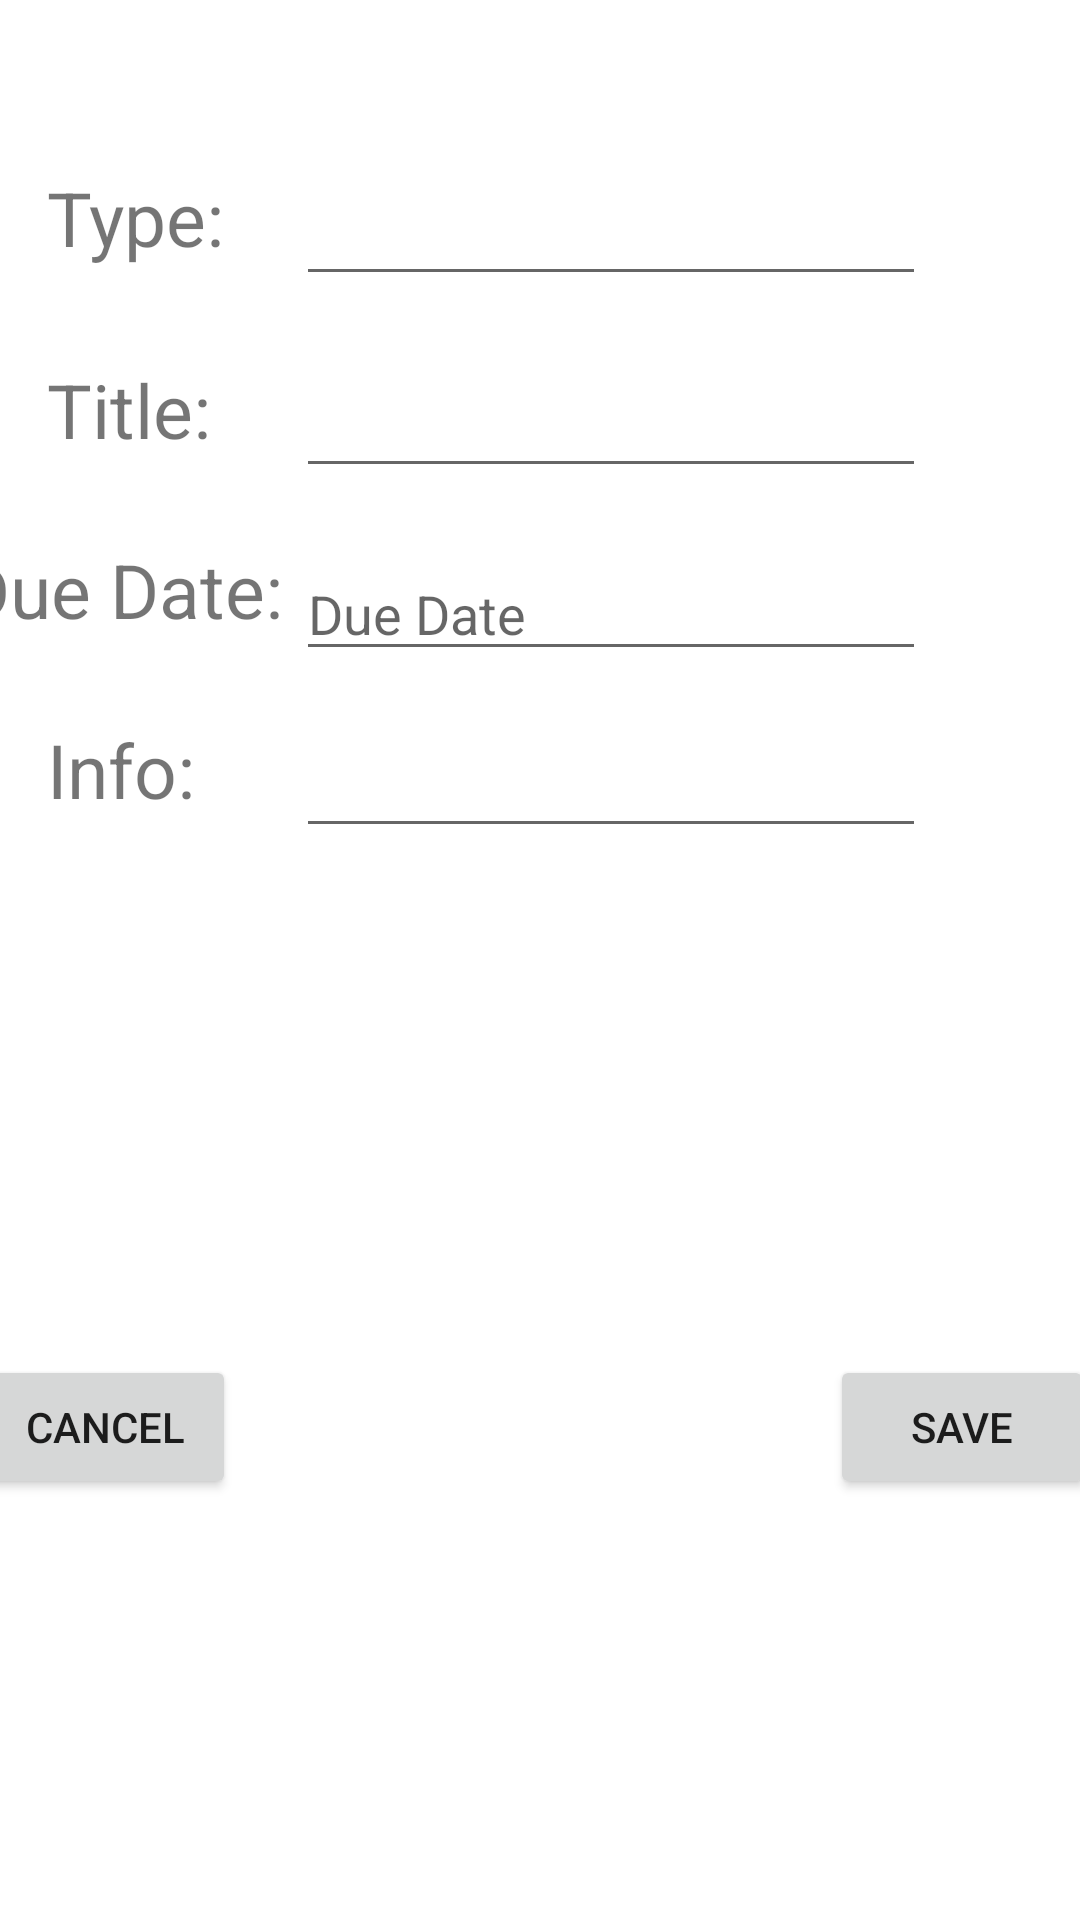

Here is an Android app screen rendered from its layout file. Give the layout XML and the strings, colors and styles it references.
<!-- AndroidManifest.xml: application theme Theme.FinalProject2 -->
<!-- res/layout/activity_edit_assessment.xml -->
<?xml version="1.0" encoding="utf-8"?>

<androidx.constraintlayout.widget.ConstraintLayout xmlns:android="http://schemas.android.com/apk/res/android"
    xmlns:app="http://schemas.android.com/apk/res-auto"
    xmlns:tools="http://schemas.android.com/tools"
    android:layout_width="match_parent"
    android:layout_height="match_parent"
    tools:context=".User_Interface.Edit_Assessment_Activity">

    <EditText
        android:id="@+id/edit_Assessment_Info"
        android:layout_width="wrap_content"
        android:layout_height="wrap_content"
        android:layout_marginStart="124dp"
        android:layout_marginTop="221dp"
        android:layout_marginEnd="77dp"
        android:layout_marginBottom="337dp"
        android:ems="10"
        android:inputType="text"
        app:layout_constraintBottom_toBottomOf="parent"
        app:layout_constraintEnd_toEndOf="parent"
        app:layout_constraintStart_toStartOf="parent"
        app:layout_constraintTop_toTopOf="parent" />

    <EditText
        android:id="@+id/edit_Assessment_DueDate"
        android:layout_width="wrap_content"
        android:layout_height="wrap_content"
        android:layout_marginStart="124dp"
        android:layout_marginTop="162dp"
        android:layout_marginEnd="77dp"
        android:layout_marginBottom="396dp"
        android:ems="10"
        android:focusable="false"
        android:hint="Due Date"
        android:inputType="none"
        android:onClick="showDateDue"
        app:layout_constraintBottom_toBottomOf="parent"
        app:layout_constraintEnd_toEndOf="parent"
        app:layout_constraintStart_toStartOf="parent"
        app:layout_constraintTop_toTopOf="parent" />

    <EditText
        android:id="@+id/edit_Assessment_Title"
        android:layout_width="wrap_content"
        android:layout_height="wrap_content"
        android:layout_marginStart="124dp"
        android:layout_marginTop="101dp"
        android:layout_marginEnd="77dp"
        android:layout_marginBottom="457dp"
        android:ems="10"
        android:inputType="text"
        app:layout_constraintBottom_toBottomOf="parent"
        app:layout_constraintEnd_toEndOf="parent"
        app:layout_constraintStart_toStartOf="parent"
        app:layout_constraintTop_toTopOf="parent" />

    <TextView
        android:id="@+id/edit_textView11"
        android:layout_width="112dp"
        android:layout_height="46dp"
        android:layout_marginStart="12dp"
        android:layout_marginTop="161dp"
        android:layout_marginEnd="287dp"
        android:layout_marginBottom="396dp"
        android:text="Due Date:"
        android:textSize="25dp"
        app:layout_constraintBottom_toBottomOf="parent"
        app:layout_constraintEnd_toEndOf="parent"
        app:layout_constraintStart_toStartOf="parent"
        app:layout_constraintTop_toTopOf="parent" />

    <TextView
        android:id="@+id/edit_textView10"
        android:layout_width="83dp"
        android:layout_height="47dp"
        android:layout_marginStart="41dp"
        android:layout_marginTop="221dp"
        android:layout_marginEnd="287dp"
        android:layout_marginBottom="335dp"
        android:text="Info:"
        android:textSize="25dp"
        app:layout_constraintBottom_toBottomOf="parent"
        app:layout_constraintEnd_toEndOf="parent"
        app:layout_constraintStart_toStartOf="parent"
        app:layout_constraintTop_toTopOf="parent" />

    <TextView
        android:id="@+id/edit_textView9"
        android:layout_width="83dp"
        android:layout_height="47dp"
        android:layout_marginStart="41dp"
        android:layout_marginTop="101dp"
        android:layout_marginEnd="287dp"
        android:layout_marginBottom="455dp"
        android:text="Title:"
        android:textSize="25dp"
        app:layout_constraintBottom_toBottomOf="parent"
        app:layout_constraintEnd_toEndOf="parent"
        app:layout_constraintStart_toStartOf="parent"
        app:layout_constraintTop_toTopOf="parent" />

    <EditText
        android:id="@+id/edit_Assessment_Type"
        android:layout_width="wrap_content"
        android:layout_height="wrap_content"
        android:layout_marginStart="124dp"
        android:layout_marginTop="37dp"
        android:layout_marginEnd="77dp"
        android:layout_marginBottom="521dp"
        android:ems="10"
        android:inputType="text"
        app:layout_constraintBottom_toBottomOf="parent"
        app:layout_constraintEnd_toEndOf="parent"
        app:layout_constraintStart_toStartOf="parent"
        app:layout_constraintTop_toTopOf="parent" />

    <TextView
        android:id="@+id/edit_textView6"
        android:layout_width="83dp"
        android:layout_height="47dp"
        android:layout_marginStart="41dp"
        android:layout_marginTop="37dp"
        android:layout_marginEnd="287dp"
        android:layout_marginBottom="519dp"
        android:text="Type:"
        android:textSize="25dp"
        app:layout_constraintBottom_toBottomOf="parent"
        app:layout_constraintEnd_toEndOf="parent"
        app:layout_constraintStart_toStartOf="parent"
        app:layout_constraintTop_toTopOf="parent" />

    <Button
        android:id="@+id/delete_button"
        android:layout_width="wrap_content"
        android:layout_height="wrap_content"
        android:layout_marginStart="16dp"
        android:layout_marginLeft="16dp"
        android:layout_marginTop="433dp"
        android:layout_marginEnd="307dp"
        android:layout_marginRight="307dp"
        android:layout_marginBottom="122dp"
        android:text="Cancel"
        android:onClick="cancel"
        app:layout_constraintBottom_toBottomOf="parent"
        app:layout_constraintEnd_toEndOf="parent"
        app:layout_constraintStart_toStartOf="parent"
        app:layout_constraintTop_toTopOf="parent" />

    <Button
        android:id="@+id/save_button"
        android:layout_width="wrap_content"
        android:layout_height="wrap_content"
        android:layout_marginStart="302dp"
        android:layout_marginLeft="302dp"
        android:layout_marginTop="433dp"
        android:layout_marginEnd="21dp"
        android:layout_marginRight="21dp"
        android:layout_marginBottom="122dp"
        android:text="Save"
        android:onClick="Submit"
        app:layout_constraintBottom_toBottomOf="parent"
        app:layout_constraintEnd_toEndOf="parent"
        app:layout_constraintStart_toStartOf="parent"
        app:layout_constraintTop_toTopOf="parent" />
</androidx.constraintlayout.widget.ConstraintLayout>
<!-- resources referenced by this layout -->
<resources>
  <style name="Theme.FinalProject2" parent="Theme.MaterialComponents.DayNight.DarkActionBar">
          
          <item name="colorPrimary">@color/teal_700</item>
          <item name="colorPrimaryVariant">@color/teal_700</item>
          <item name="colorOnPrimary">@color/white</item>
          
          <item name="colorSecondary">@color/teal_200</item>
          <item name="colorSecondaryVariant">@color/teal_700</item>
          <item name="colorOnSecondary">@color/black</item>
          
          <item name="android:statusBarColor" tools:targetApi="l">?attr/colorPrimaryVariant</item>
          
      </style>
  <!-- not gathered from this repository: default colours our renderer supplied (Android Studio template values) -->
  <color name="teal_200">#FF03DAC5</color>
  <color name="teal_700">#FF018786</color>
  <color name="black">#FF000000</color>
  <color name="white">#FFFFFFFF</color>
</resources>
